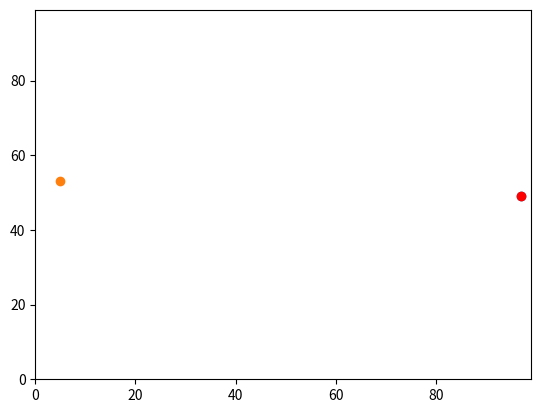

Write the Python code that produced this figure.
#!/usr/bin/env python
# -*- coding: utf-8 -*-
"""
__version__  1.0.0
"""
import operator
import random
import matplotlib.pyplot

'''
Step 1: Set the random seed.
'''
print("Step 1: Set the random seed.")
random_seed = 0
print("random_seed", random_seed)
random.seed(random_seed)

'''
Step 2: Create agents list.
'''
print("Step 2: Create agents list.")
agents = [] # Create a new empty list for coordinates. 
agents.append([random.randint(0,99),random.randint(0,99)]) # Add y0,x0 to agents
agents.append([random.randint(0,99),random.randint(0,99)]) # Add y1,x1 to agents
# Print out details of agents[0] and agents[1]
print("agents[0][1]", agents[0][1])
print("agents[0][0]", agents[0][0])
print("agents[1][1]", agents[1][1])
print("agents[1][0]", agents[1][0])

'''
Step 3: Calculate distance between agents[0] and agents[1].
'''
print("Step 3: Calculate distance between agents[0] and agents[1].")
distance = ((agents[0][1] - agents[1][1])**2 + (agents[0][0] - agents[1][0])**2)**0.5
print("distance "); print(distance)

'''
Step 4: Calculate, store and print out the element of agents with the largest second element.
'''
print("Calculate, store and print out the element of agents with the largest second element.")
m = max(agents, key=operator.itemgetter(1))
print("Element of agents with the largest second element", m)

'''
Step 5: Plot agents.
'''
print("Step 5: Plot agents.")
matplotlib.pyplot.ylim(0, 99) # Limit the y of the plot
matplotlib.pyplot.xlim(0, 99) # Limit the x of the plot
matplotlib.pyplot.scatter(agents[0][1],agents[0][0]) # Plot agent[0] a random colour
matplotlib.pyplot.scatter(agents[1][1],agents[1][0]) # Plot agent[1] a random colour
print("Agents with the largest second element plotted in red.")
matplotlib.pyplot.scatter(m[1],m[0], color='red')
#matplotlib.pyplot.scatter(max(agents, key=operator.itemgetter(1)), color='red')
matplotlib.pyplot.show()